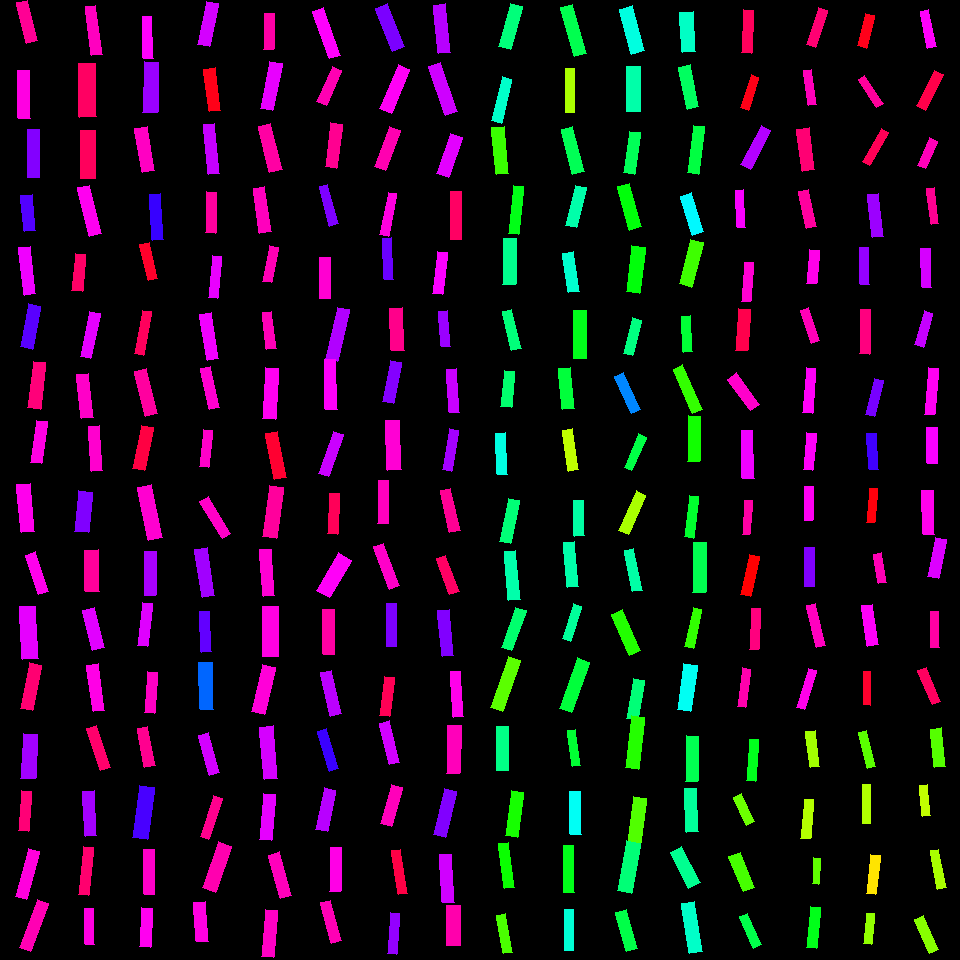

The table this chart was drawn from, first rows:
, angleRotated, color, length, logWidthLengthRatio, x, y, centerX, centerY, width, lengthRotatedProjectX, widthRotatedProjectX, lengthRotatedProjectY, widthRotatedProjectY, vertexRightBottom, vertexRightTop, vertexLeftBottom, vertexLeftTop
0, 1.329, 0.9031, 41.69, -1.316, 26.92, 21.78, 30, 30, 11.18, 10, 10.86, 40.48, 2.683, (37, 40), (26, 43), (27, 0), (16, 2)
1, 1.562, 0.852, 48.22, -1.367, 23.98, 94.79, 30, 90, 12.28, 0.4389, 12.28, 48.22, 0.1118, (30, 118), (18, 118), (29, 70), (17, 70)
2, 1.577, 0.7526, 47.97, -1.422, 33.44, 153.3, 30, 150, 11.57, -0.2774, 11.57, 47.96, -0.06691, (39, 177), (27, 177), (39, 129), (27, 129)
3, 1.476, 0.7203, 36.11, -1.138, 28.18, 213.3, 30, 210, 11.57, 3.434, 11.52, 35.95, 1.101, (35, 230), (24, 231), (32, 194), (20, 195)
4, 1.453, 0.8236, 47.55, -1.382, 27.17, 270.8, 30, 270, 11.93, 5.597, 11.85, 47.22, 1.405, (35, 293), (24, 295), (30, 246), (18, 247)
5, 1.764, 0.7252, 43.63, -1.291, 30.64, 326.5, 30, 330, 11.99, -8.364, 11.77, 42.82, -2.299, (32, 349), (20, 346), (40, 306), (28, 303)
6, 1.691, 0.9207, 46.82, -1.303, 36.79, 385.3, 30, 390, 12.72, -5.62, 12.63, 46.48, -1.527, (40, 409), (27, 407), (45, 362), (33, 361)
7, 1.717, 0.8529, 42.21, -1.33, 38.98, 442, 30, 450, 11.16, -6.153, 11.04, 41.76, -1.627, (41, 463), (30, 462), (47, 421), (36, 420)
8, 1.478, 0.8446, 48.05, -1.267, 25.63, 507.8, 30, 510, 13.54, 4.472, 13.48, 47.84, 1.26, (34, 531), (21, 532), (30, 483), (16, 484)
9, 1.253, 0.8448, 41.34, -1.366, 36.86, 573.1, 30, 570, 10.55, 12.93, 10.02, 39.26, 3.3, (48, 591), (38, 594), (35, 551), (25, 555)
10, 1.527, 0.8173, 52.49, -1.185, 28.97, 632.8, 30, 630, 16.05, 2.29, 16.03, 52.44, 0.7003, (38, 658), (22, 659), (35, 606), (19, 606)
11, 1.759, 0.9261, 46.44, -1.337, 31.27, 686.8, 30, 690, 12.2, -8.682, 11.99, 45.62, -2.281, (32, 710), (20, 708), (41, 665), (29, 662)
12, 1.626, 0.7732, 44.61, -1.115, 29.16, 756.2, 30, 750, 14.63, -2.468, 14.61, 44.55, -0.8091, (35, 778), (20, 778), (37, 734), (23, 733)
13, 1.634, 0.9227, 40.43, -1.376, 24.92, 811, 30, 810, 10.21, -2.545, 10.19, 40.35, -0.6427, (28, 831), (18, 830), (31, 791), (21, 790)
14, 1.835, 0.8553, 49.02, -1.446, 27.39, 874, 30, 870, 11.55, -12.81, 11.15, 47.32, -3.016, (26, 899), (15, 896), (39, 851), (28, 848)
15, 1.935, 0.8826, 51.35, -1.46, 33.87, 925.5, 30, 930, 11.92, -18.28, 11.14, 47.98, -4.246, (30, 951), (19, 947), (48, 903), (37, 899)
16, 1.443, 0.8746, 49.99, -1.556, 93.81, 30.5, 90, 30, 10.55, 6.388, 10.46, 49.58, 1.348, (102, 54), (91, 55), (95, 5), (85, 6)
17, 1.551, 0.9356, 53.86, -1.165, 87.5, 90.22, 90, 90, 16.81, 1.043, 16.8, 53.85, 0.3253, (96, 116), (79, 117), (95, 63), (78, 63)
18, 1.567, 0.9398, 48.02, -1.179, 87.93, 154.8, 90, 150, 14.77, 0.1755, 14.77, 48.02, 0.05398, (95, 178), (80, 178), (95, 130), (80, 130)
19, 1.328, 0.8427, 50.1, -1.397, 89.45, 210.8, 90, 210, 12.39, 12.06, 12.03, 48.63, 2.983, (101, 233), (89, 236), (89, 185), (77, 187)
20, 1.657, 0.9333, 37.77, -1.236, 78.91, 272.5, 90, 270, 10.97, -3.257, 10.93, 37.62, -0.9458, (82, 291), (71, 290), (85, 254), (75, 253)
21, 1.774, 0.8167, 46.27, -1.479, 90.22, 334.8, 90, 330, 10.55, -9.317, 10.33, 45.32, -2.124, (90, 358), (80, 356), (100, 313), (89, 311)
22, 1.466, 0.869, 44.02, -1.311, 85.1, 395.9, 90, 390, 11.87, 4.602, 11.8, 43.78, 1.241, (93, 417), (81, 418), (88, 373), (76, 374)
23, 1.506, 0.8649, 44.8, -1.382, 95.81, 448.4, 90, 450, 11.24, 2.882, 11.22, 44.71, 0.7234, (102, 470), (91, 471), (99, 425), (88, 426)
24, 1.676, 0.7505, 40.86, -1.105, 83.41, 511.8, 90, 510, 13.53, -4.28, 13.46, 40.64, -1.417, (88, 532), (74, 531), (92, 492), (78, 490)
25, 1.544, 0.8985, 41.37, -1.09, 91.77, 570.7, 90, 570, 13.91, 1.107, 13.91, 41.36, 0.3722, (99, 591), (85, 591), (98, 549), (84, 550)
26, 1.315, 0.8144, 41.52, -1.206, 93.72, 628.8, 90, 630, 12.43, 10.52, 12.02, 40.17, 3.149, (104, 647), (92, 650), (94, 607), (82, 610)
27, 1.439, 0.8493, 46.79, -1.406, 95.75, 687.9, 90, 690, 11.47, 6.163, 11.37, 46.38, 1.511, (104, 710), (93, 711), (98, 663), (86, 665)
28, 1.244, 0.9295, 44.31, -1.47, 98.41, 747.9, 90, 750, 10.19, 14.23, 9.647, 41.96, 3.272, (110, 767), (100, 770), (96, 725), (86, 728)
29, 1.525, 0.7743, 45.38, -1.414, 89.54, 813.5, 90, 810, 11.04, 2.086, 11.03, 45.34, 0.5072, (96, 835), (85, 836), (94, 790), (82, 791)
30, 1.668, 0.9279, 47.52, -1.568, 86.02, 871.1, 90, 870, 9.906, -4.59, 9.859, 47.3, -0.9569, (88, 895), (78, 894), (93, 847), (83, 846)
31, 1.542, 0.853, 36.14, -1.412, 89.29, 926.4, 90, 930, 8.802, 1.04, 8.799, 36.13, 0.2533, (94, 944), (85, 944), (93, 908), (84, 908)
32, 1.533, 0.8347, 42.04, -1.462, 147.8, 37.55, 150, 30, 9.746, 1.58, 9.739, 42.01, 0.3663, (153, 58), (143, 58), (151, 16), (142, 16)
33, 1.593, 0.7678, 50.43, -1.256, 150.7, 87.12, 150, 90, 14.37, -1.124, 14.36, 50.42, -0.3202, (157, 112), (142, 112), (158, 62), (144, 61)
34, 1.397, 0.8727, 44.48, -1.268, 144.9, 149.6, 150, 150, 12.52, 7.688, 12.33, 43.81, 2.163, (154, 170), (142, 172), (147, 126), (134, 128)
35, 1.508, 0.7029, 46.09, -1.445, 156.6, 217, 150, 210, 10.86, 2.884, 10.84, 46, 0.6797, (163, 239), (152, 240), (160, 193), (149, 194)
36, 1.344, 0.9715, 36.6, -1.365, 148.6, 261.7, 150, 270, 9.348, 8.234, 9.108, 35.66, 2.103, (157, 278), (148, 280), (149, 242), (139, 244)
37, 1.763, 0.9394, 44.31, -1.561, 143.1, 332.7, 150, 330, 9.305, -8.449, 9.134, 43.5, -1.774, (143, 355), (134, 353), (151, 311), (142, 310)
38, 1.328, 0.8956, 46.74, -1.323, 146, 392.5, 150, 390, 12.45, 11.25, 12.08, 45.36, 2.995, (157, 413), (145, 416), (146, 368), (134, 371)
39, 1.778, 0.9564, 43.81, -1.281, 143, 448.2, 150, 450, 12.16, -8.997, 11.9, 42.88, -2.498, (144, 470), (132, 468), (153, 427), (141, 425)
40, 1.371, 0.8637, 53.54, -1.351, 150, 512.4, 150, 510, 13.87, 10.63, 13.59, 52.48, 2.753, (162, 537), (148, 540), (151, 484), (137, 487)
41, 1.585, 0.7771, 43.71, -1.336, 150.4, 573.5, 150, 570, 11.49, -0.6397, 11.49, 43.7, -0.1682, (155, 595), (144, 595), (156, 551), (144, 551)
42, 1.7, 0.8129, 43.36, -1.487, 145.1, 624.5, 150, 630, 9.798, -5.601, 9.716, 42.99, -1.266, (147, 646), (137, 645), (152, 603), (142, 602)
43, 1.639, 0.8721, 40.74, -1.44, 151.1, 692.5, 150, 690, 9.652, -2.778, 9.63, 40.64, -0.6582, (154, 713), (144, 712), (157, 672), (147, 671)
44, 1.39, 0.9064, 39.69, -1.304, 146.2, 746.9, 150, 750, 10.77, 7.119, 10.6, 39.04, 1.932, (155, 765), (144, 767), (147, 726), (137, 728)
45, 1.7, 0.7141, 52.42, -1.239, 143.4, 812.3, 150, 810, 15.18, -6.753, 15.06, 51.98, -1.956, (147, 839), (132, 837), (154, 787), (139, 785)
46, 1.554, 0.869, 44.38, -1.447, 149.3, 871.9, 150, 870, 10.44, 0.763, 10.44, 44.37, 0.1795, (154, 894), (144, 894), (154, 849), (143, 849)
47, 1.629, 0.8427, 38.69, -1.303, 146.1, 927.6, 150, 930, 10.51, -2.241, 10.5, 38.63, -0.609, (150, 947), (139, 946), (152, 908), (141, 907)
48, 1.772, 0.8056, 44.17, -1.324, 208, 24.08, 210, 30, 11.76, -8.824, 11.52, 43.28, -2.349, (209, 46), (197, 44), (218, 3), (206, 1)
49, 1.443, 0.9839, 43.12, -1.341, 212.2, 89.73, 210, 90, 11.28, 5.476, 11.19, 42.77, 1.433, (220, 110), (209, 111), (215, 67), (203, 69)
50, 1.473, 0.7962, 50.33, -1.5, 211.3, 148.8, 210, 150, 11.23, 4.917, 11.17, 50.09, 1.097, (219, 173), (208, 174), (214, 123), (203, 124)
51, 1.604, 0.8974, 41.01, -1.371, 210.9, 212.4, 210, 210, 10.41, -1.381, 10.4, 40.98, -0.3505, (215, 233), (205, 232), (216, 192), (206, 191)
52, 1.676, 0.8194, 41.73, -1.485, 214.9, 277, 210, 270, 9.449, -4.39, 9.396, 41.5, -0.9939, (217, 298), (208, 297), (221, 256), (212, 255)
53, 1.407, 0.8245, 46.42, -1.373, 209.1, 336.8, 210, 330, 11.76, 7.574, 11.6, 45.79, 1.919, (218, 358), (207, 360), (211, 312), (199, 314)
54, 1.361, 0.8646, 42.32, -1.427, 209.7, 388.1, 210, 390, 10.16, 8.807, 9.938, 41.39, 2.114, (219, 407), (209, 409), (210, 366), (200, 368)
55, 1.679, 0.8682, 36.96, -1.476, 206, 448.5, 210, 450, 8.448, -3.976, 8.399, 36.74, -0.9089, (208, 467), (199, 466), (212, 430), (203, 429)
56, 1.032, 0.8693, 43.38, -1.453, 215.2, 517.5, 210, 510, 10.15, 22.24, 8.711, 37.24, 5.203, (230, 533), (222, 538), (208, 496), (199, 501)
57, 1.418, 0.7719, 48.85, -1.358, 204.6, 572.6, 210, 570, 12.57, 7.42, 12.42, 48.28, 1.909, (214, 595), (202, 597), (207, 547), (194, 549)
58, 1.519, 0.731, 40.64, -1.445, 205.4, 631.5, 210, 630, 9.584, 2.098, 9.571, 40.59, 0.4946, (211, 651), (201, 652), (209, 611), (199, 611)
59, 1.542, 0.5997, 47.27, -1.223, 206.4, 686.1, 210, 690, 13.92, 1.353, 13.91, 47.26, 0.3983, (213, 709), (200, 709), (212, 662), (198, 662)
... 196 more rows
